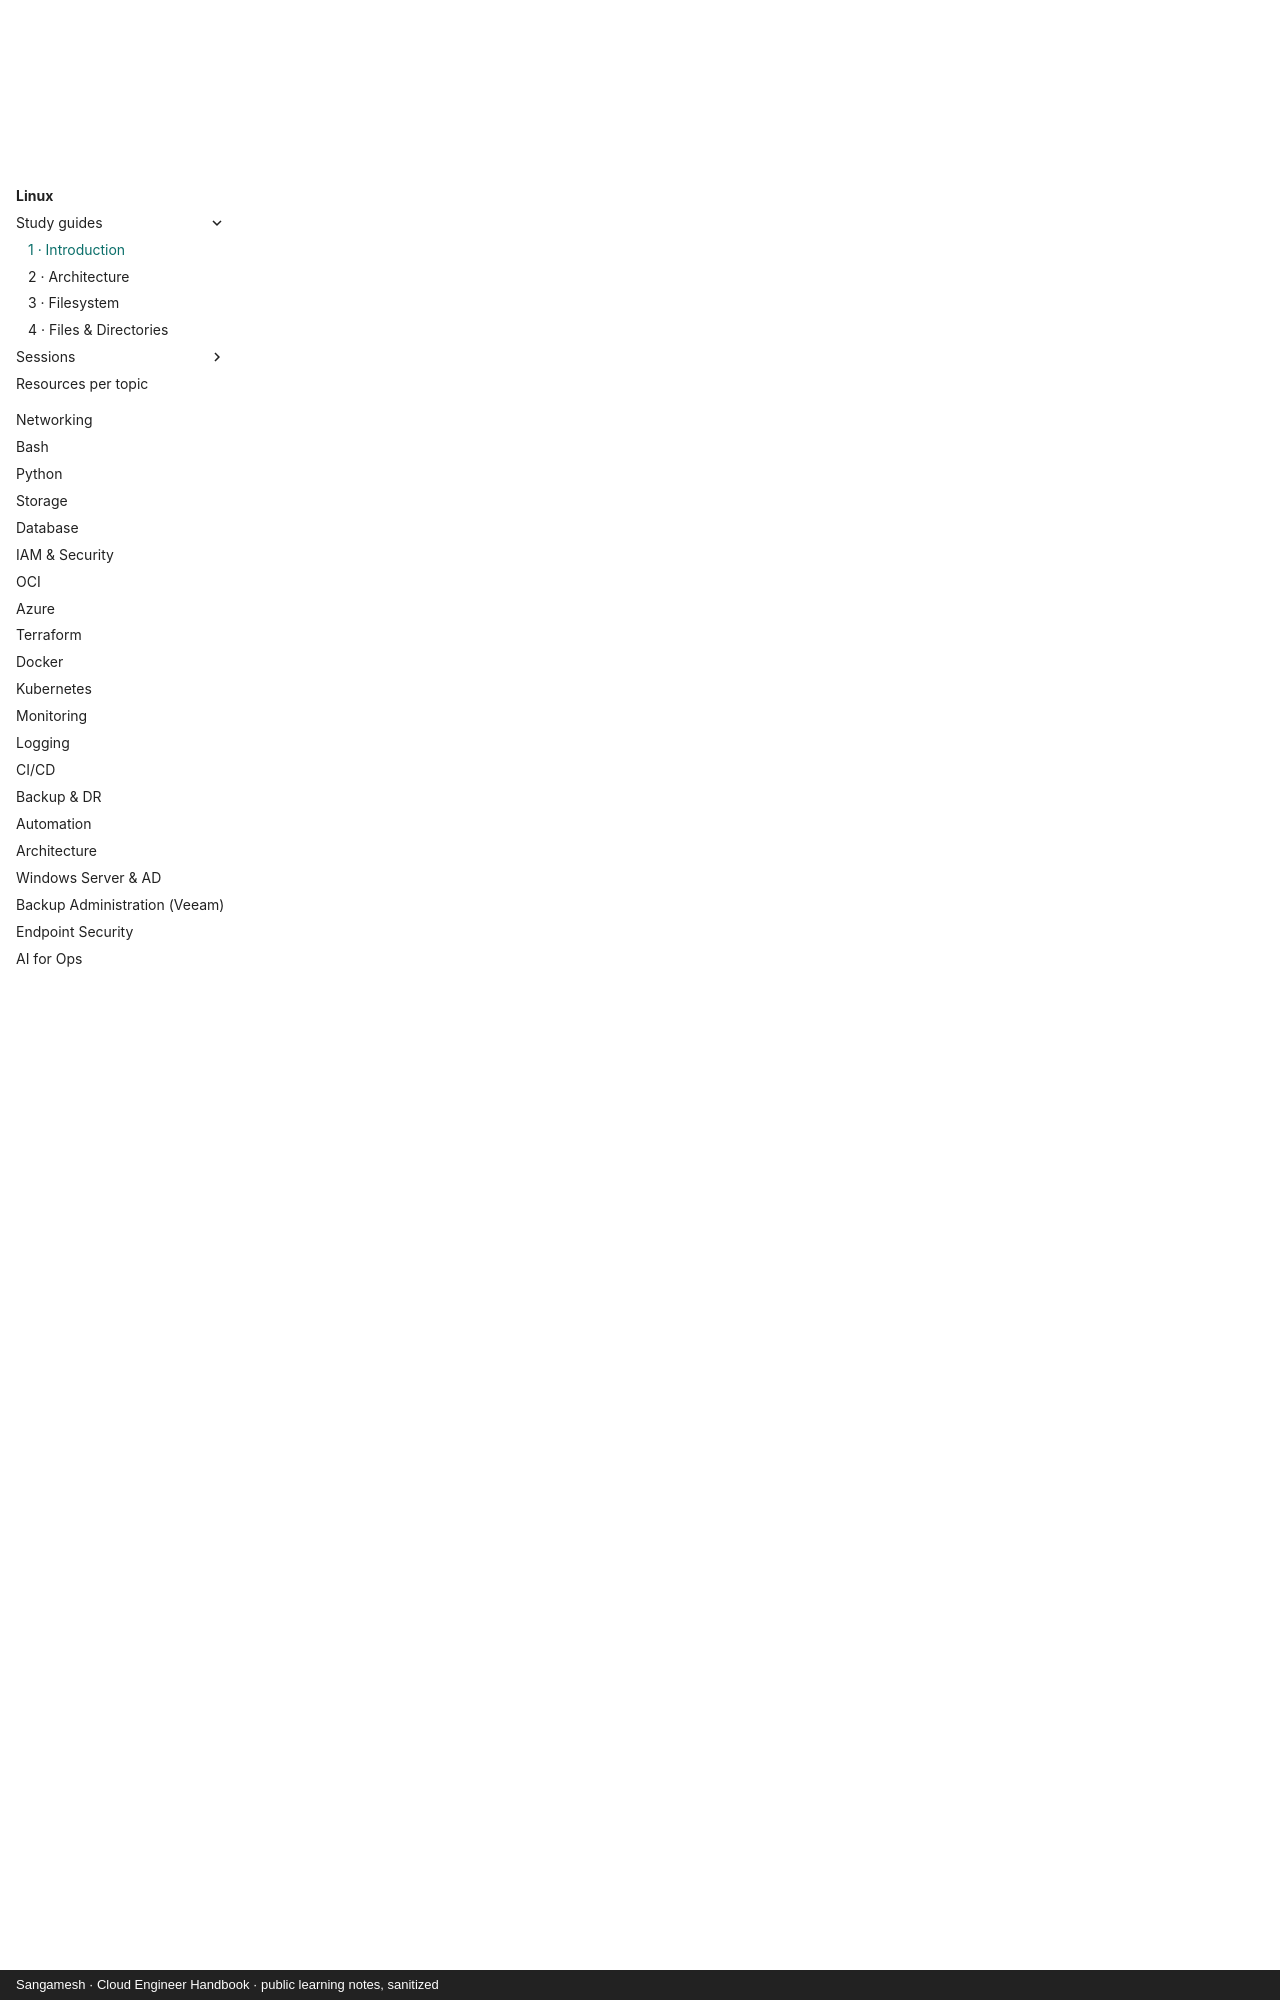

repository: sangameswaranm/Cloud-Engineer-Handbook · page: 01-Linux/topic-01-introduction/index.html · generator: mkdocs · copyright: Sangamesh · Cloud Engineer Handbook · public learning notes, sanitized

# Topic 1: Linux Introduction

**Status:** complete except the project (Mini Project 1, after Topic 4) · **Levels covered:** basic, intermediate, advanced · **Focus:** Red Hat family (RHEL, Oracle Linux, Rocky, Alma)

!!! tip "How to use this page"
    Read the concepts first, then redo the commands on any Red Hat family server and compare with the real outputs shown here.
    Finish with the self-test at the bottom; the answers are hidden until you open them.

---

## 1. What is Linux?

**Linux is a kernel**: the core program that controls the CPU, memory, disks and network, and decides which program gets what.

When people say "a Linux server", they mean the kernel **plus** everything packaged around it. That full package is a **distribution**.

```text
┌──────────────────────────────────────────┐
│ Applications   nginx, postgres, agents   │
├──────────────────────────────────────────┤
│ Shell + tools  bash, ls, grep  (GNU)     │ ← USER SPACE
│ Libraries      glibc                     │   (the distribution
│ Services       systemd                   │    decides all of this)
│ Packages       dnf / rpm                 │
├──────────── system calls ────────────────┤
│ Linux KERNEL                             │ ← KERNEL SPACE
├──────────────────────────────────────────┤
│ Hardware / virtual machine               │
└──────────────────────────────────────────┘
```

## 2. Why does Linux exist? (history with a purpose)

```text
Unix (1969)        good design: everything is a file, small tools, pipes, multi-user
   ↓
Commercial Unix    expensive, locked to one vendor's hardware   ← the problem
   ↓
GNU (1983)         free tools: bash, ls, cp, grep, gcc … but no kernel
   ↓
Linux (1991)       Linus Torvalds writes a free kernel → GNU + Linux = a complete free OS
   ↓
Distributions      someone packages, tests and updates it for you
   ↓
Enterprise Linux   long support, security patches, certification ← what companies pay for
```

**Why an engineer cares**

- Most commands you type are **GNU tools**, which is why they work the same on every Linux.
- Companies choose a distribution for its **support lifecycle**, not its features.
- In 2020 CentOS changed direction; **Rocky** and **Alma** appeared as free RHEL-compatible replacements. Distribution choice is a business decision too.

## 3. The Red Hat family

```text
Fedora  →  CentOS Stream  →  RHEL  →  rebuilt as Rocky, AlmaLinux, Oracle Linux
(newest)                    (paid,     (compatible, free or differently supported)
                             supported)
```

All of them use `.rpm` packages, `dnf`, `firewalld`, SELinux and `grubby`. That is why a RHEL 9 guide works on Oracle Linux 9 or Rocky 9.
